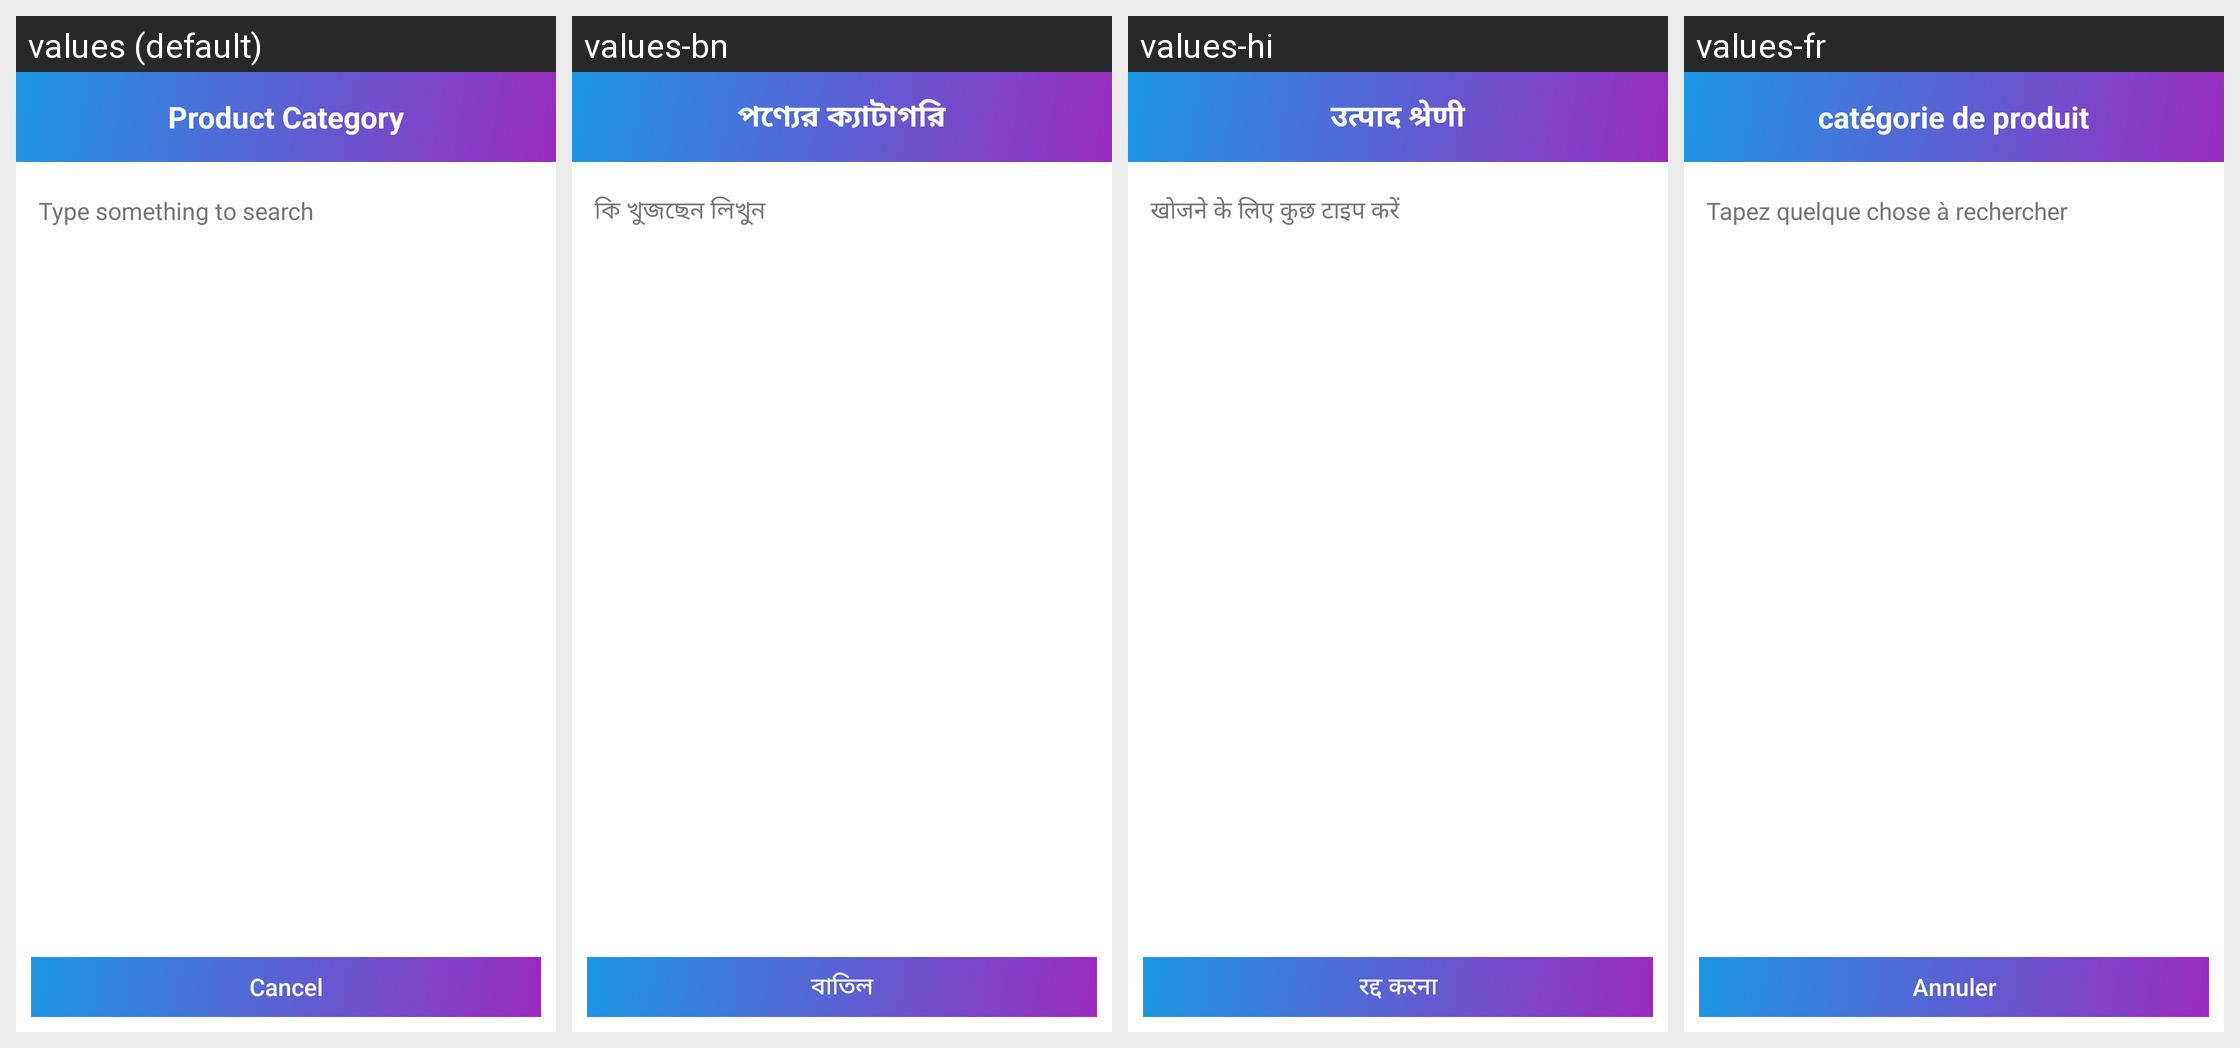

This grid shows one Android layout under several languages. Give, for every string resource on the screen, its name, the default text and each shown locale's text.
Android screen res/layout/dialog_list_search.xml rendered under 4 locales, left to right: values (default), values-bn, values-hi, values-fr. Device: Nexus 5 (rendered at 1080×1920; each locale shown at half size, 540×960, under a caption strip naming it); theme AppTheme.
Other locales in the repository, not shown: values-es.
Strings drawn on this screen, with the default value and each locale's value (text and hints the layout hard-codes, and strings that could not be matched under every locale, appear in the picture but are not listed):

product_category
  values: Product Category
  values-bn: পণ্যের ক্যাটাগরি
  values-hi: उत्पाद श्रेणी
  values-fr: catégorie de produit

type_something_to_search
  values: Type something to search
  values-bn: কি খুজছেন লিখুন
  values-hi: खोजने के लिए कुछ टाइप करें
  values-fr: Tapez quelque chose à rechercher

cancel
  values: Cancel
  values-bn: বাতিল
  values-hi: रद्द करना
  values-fr: Annuler
